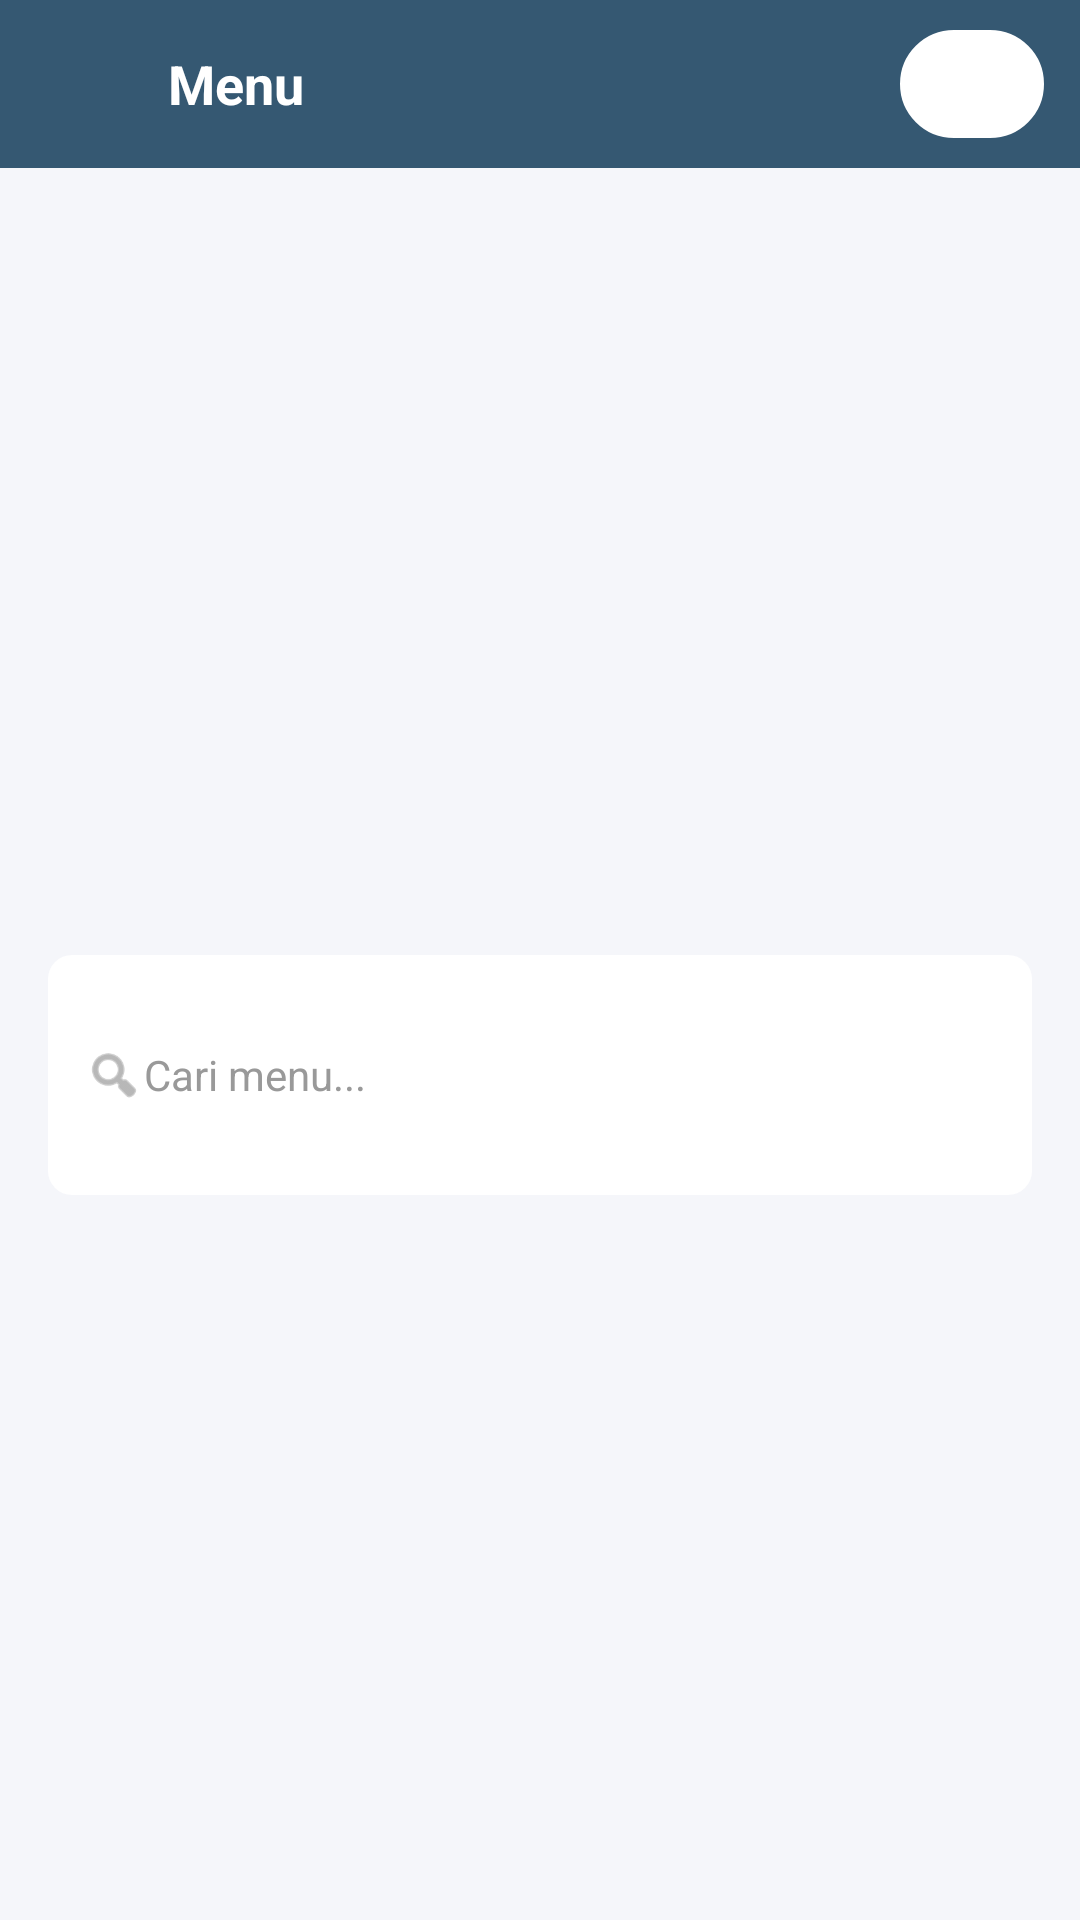

Layout XML and referenced resources for this Android screen:
<!-- AndroidManifest.xml: application theme Theme.FoodCourtGo -->
<!-- res/layout/activity_detail_tenant.xml -->
<?xml version="1.0" encoding="utf-8"?>
<LinearLayout xmlns:android="http://schemas.android.com/apk/res/android"
    xmlns:tools="http://schemas.android.com/tools"
    android:layout_width="match_parent"
    android:layout_height="match_parent"
    android:orientation="vertical"
    android:background="#F5F6FA">

    
    <LinearLayout
        android:layout_width="match_parent"
        android:layout_height="56dp"
        android:background="@color/biru_tua"
        android:gravity="center_vertical"
        android:paddingStart="8dp"
        android:paddingEnd="12dp">

        
        <ImageView
            android:id="@+id/ivBack"
            android:layout_width="44dp"
            android:layout_height="44dp"
            android:src="@drawable/ic_back_white"
            android:padding="10dp"
            android:contentDescription="Kembali" />

        
        <TextView
            android:layout_width="0dp"
            android:layout_height="wrap_content"
            android:layout_weight="1"
            android:text="Menu"
            android:textColor="#FFFFFF"
            android:textSize="18sp"
            android:textStyle="bold"
            android:layout_marginStart="4dp" />

        
        <LinearLayout
            android:id="@+id/llPesananBadge"
            android:layout_width="wrap_content"
            android:layout_height="36dp"
            android:gravity="center_vertical"
            android:paddingStart="8dp"
            android:paddingEnd="8dp"
            android:background="@drawable/bg_badge_pesanan"
            android:clickable="true"
            android:focusable="true">

            <ImageView
                android:layout_width="20dp"
                android:layout_height="20dp"
                android:src="@drawable/ic_cart_white"
                android:contentDescription="Pesanan" />

            <TextView
                android:id="@+id/tvTotalPesanan"
                android:layout_width="wrap_content"
                android:layout_height="wrap_content"
                android:text="0"
                android:textColor="#FFFFFF"
                android:textSize="14sp"
                android:textStyle="bold"
                android:layout_marginStart="4dp" />
        </LinearLayout>
    </LinearLayout>

    
    <ScrollView
        android:layout_width="match_parent"
        android:layout_height="0dp"
        android:layout_weight="1">

        <LinearLayout
            android:layout_width="match_parent"
            android:layout_height="wrap_content"
            android:orientation="vertical">

            
            <ImageView
                android:id="@+id/ivTenantImage"
                android:layout_width="match_parent"
                android:layout_height="160dp"
                android:scaleType="centerCrop"
                tools:src="@drawable/ic_menu_placeholder" />

            
            <LinearLayout
                android:layout_width="match_parent"
                android:layout_height="wrap_content"
                android:background="@drawable/bg_card_tenant_info"
                android:orientation="vertical"
                android:padding="16dp"
                android:layout_marginStart="16dp"
                android:layout_marginEnd="16dp"
                android:layout_marginTop="-24dp"
                android:elevation="4dp">

                <TextView
                    android:id="@+id/tvTenantNama"
                    android:layout_width="wrap_content"
                    android:layout_height="wrap_content"
                    android:textColor="@color/biru_tua"
                    android:textSize="22sp"
                    android:textStyle="bold"
                    tools:text="Stand Bu Warsi" />

                <TextView
                    android:id="@+id/tvTenantKategori"
                    android:layout_width="wrap_content"
                    android:layout_height="wrap_content"
                    android:textColor="@color/biru"
                    android:textSize="14sp"
                    android:layout_marginTop="4dp"
                    tools:text="Nasi Goreng &amp; Mie" />

                <TextView
                    android:id="@+id/tvTenantDeskripsi"
                    android:layout_width="wrap_content"
                    android:layout_height="wrap_content"
                    android:textColor="#555555"
                    android:textSize="13sp"
                    android:layout_marginTop="8dp"
                    tools:text="Aneka nasi goreng dan mie goreng spesial" />
            </LinearLayout>

            
            <LinearLayout
                android:layout_width="match_parent"
                android:layout_height="wrap_content"
                android:orientation="horizontal"
                android:gravity="center_vertical"
                android:background="@drawable/edit_text_background"
                android:layout_marginStart="16dp"
                android:layout_marginEnd="16dp"
                android:layout_marginTop="16dp"
                android:paddingStart="12dp">

                <ImageView
                    android:layout_width="20dp"
                    android:layout_height="20dp"
                    android:src="@android:drawable/ic_menu_search"
                    android:tint="#888888"
                    android:contentDescription="Cari" />

                <EditText
                    android:id="@+id/etSearchMenu"
                    android:layout_width="0dp"
                    android:layout_height="48dp"
                    android:layout_weight="1"
                    android:hint="Cari menu..."
                    android:textColorHint="#999999"
                    android:textColor="#333333"
                    android:textSize="14sp"
                    android:background="@null"
                    android:inputType="text" />
            </LinearLayout>

            
            <androidx.recyclerview.widget.RecyclerView
                android:id="@+id/rvMenu"
                android:layout_width="match_parent"
                android:layout_height="wrap_content"
                android:layout_marginTop="12dp"
                android:layout_marginBottom="16dp"
                android:paddingBottom="8dp"
                android:nestedScrollingEnabled="false" />
        </LinearLayout>
    </ScrollView>
</LinearLayout>
<!-- resources referenced by this layout -->
<resources>
  <color name="biru">#7AAACE</color>
  <color name="biru_tua">#355872</color>
  <!-- drawable bg_badge_pesanan (drawable) -->
  <?xml version="1.0" encoding="utf-8"?>
  <shape xmlns:android="http://schemas.android.com/apk/res/android"
      android:shape="rectangle">
      <solid android:color="#FFFFFF"/>
      <stroke android:color="#FFFFFF" android:width="1dp"/>
      <corners android:radius="18dp"/>
      
  </shape>
  <!-- drawable edit_text_background (drawable) -->
  <?xml version="1.0" encoding="utf-8"?>
  <shape xmlns:android="http://schemas.android.com/apk/res/android"
      android:shape="rectangle">
      <solid android:color="#FFFFFF" />
      <corners android:radius="8dp" />
      <padding
          android:left="16dp"
          android:top="16dp"
          android:right="16dp"
          android:bottom="16dp" />
  </shape>
  <!-- drawable ic_cart_white (drawable) -->
  <?xml version="1.0" encoding="utf-8"?>
  <vector xmlns:android="http://schemas.android.com/apk/res/android"
      android:width="24dp"
      android:height="24dp"
      android:viewportWidth="24"
      android:viewportHeight="24"
      android:tint="#FFFFFF">
      <path
          android:fillColor="#FFFFFF"
          android:pathData="M7,18c-1.1,0 -2,0.9 -2,2s0.9,2 2,2 2,-0.9 2,-2 -0.9,-2 -2,-2zM1,2v2h2l3.6,7.59 -1.35,2.45c-0.16,0.28 -0.25,0.61 -0.25,0.96 0,1.1 0.9,2 2,2h12v-2H7.42c-0.14,0 -0.25,-0.11 -0.25,-0.25l0.03,-0.12 0.9,-1.63h7.45c0.75,0 1.41,-0.41 1.75,-1.03l3.58,-6.49c0.08,-0.14 0.12,-0.31 0.12,-0.48 0,-0.55 -0.45,-1 -1,-1H5.21l-0.94,-2H1zM17,18c-1.1,0 -2,0.9 -2,2s0.9,2 2,2 2,-0.9 2,-2 -0.9,-2 -2,-2z"/>
  </vector>
  <!-- drawable ic_menu_placeholder (drawable) -->
  <?xml version="1.0" encoding="utf-8"?>
  <shape xmlns:android="http://schemas.android.com/apk/res/android"
      android:shape="rectangle">
      <solid android:color="#E0E0E0"/>
      <corners android:radius="8dp"/>
      
  </shape>
  <style name="Theme.FoodCourtGo" parent="Base.Theme.FoodCourtGo" />
  <style name="Base.Theme.FoodCourtGo" parent="Theme.Material3.DayNight.NoActionBar">
          
          
      </style>
</resources>
